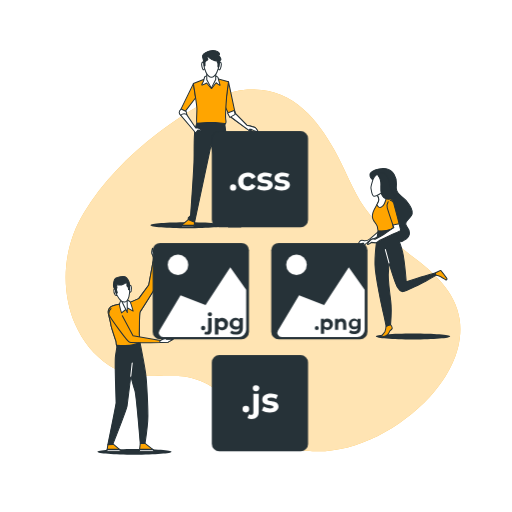
t = 0.00 s
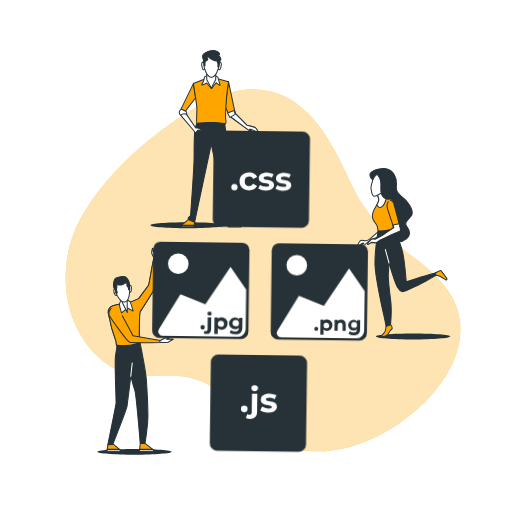
t = 1.13 s
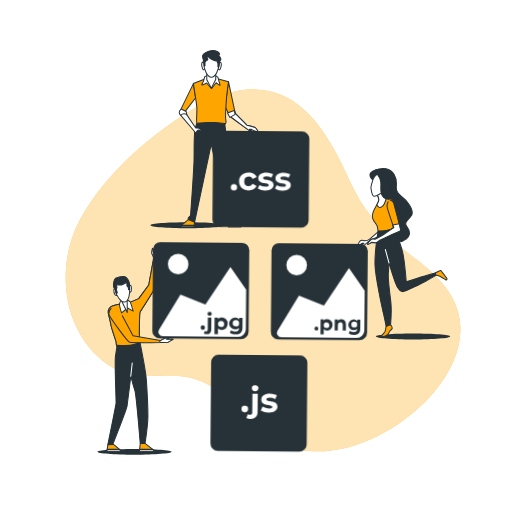
t = 2.25 s
t = 3.00 s: frame unchanged from t = 0.00 s, image omitted
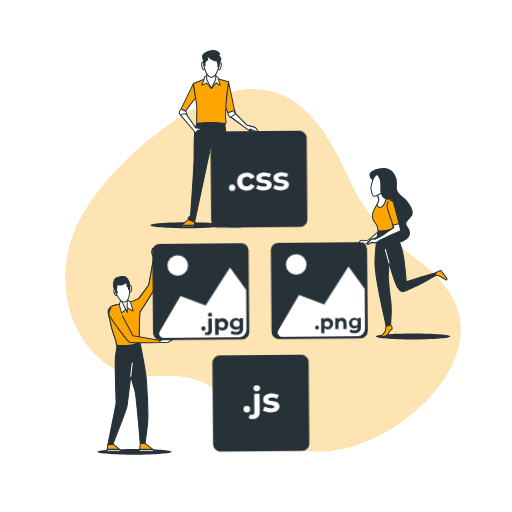
t = 3.75 s
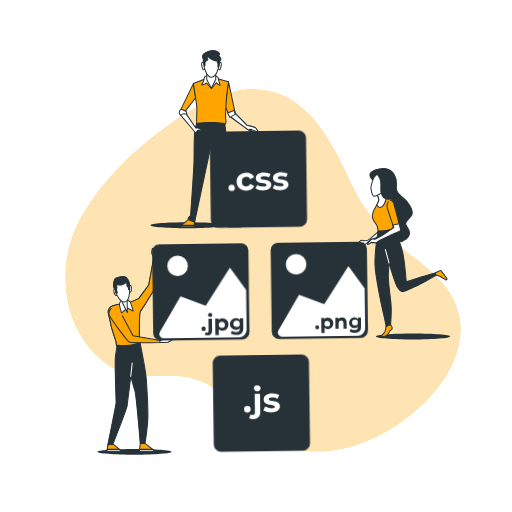
t = 4.88 s

The animated SVG that drew these frames (rendered in a browser with its animation timeline set to each time). Animation: 1 CSS @keyframes rule; one cycle of 6.00 s, repeats indefinitely.

<svg class="animated" id="freepik_stories-static-assets" xmlns="http://www.w3.org/2000/svg" viewBox="0 0 500 500" version="1.1" xmlns:xlink="http://www.w3.org/1999/xlink" xmlns:svgjs="http://svgjs.com/svgjs"><style>svg#freepik_stories-static-assets:not(.animated) .animable {opacity: 0;}svg#freepik_stories-static-assets.animated #freepik--Icons--inject-2 {animation: 6s Infinite  linear wind;animation-delay: 0s;}            @keyframes wind {                0% {                    transform: rotate( 0deg );                }                25% {                    transform: rotate( 1deg );                }                75% {                    transform: rotate( -1deg );                }            }        </style><g id="freepik--background-simple--inject-2" class="animable" style="transform-origin: 256.838px 263.998px;"><path d="M209,96.13c-19.78,8.47-39.08,21.78-55.3,34.19-28.22,21.59-54,48-71.92,77.57-21.69,35.86-22.12,77.5-8.23,109.1,7.07,16.1,18.13,30.24,33.09,39.86,19.54,12.59,42.91,9.34,67.43,10.43,44.74,2,63.19,46.78,97.69,64.53,45.34,23.33,108.6-1.87,148.07-44.46,20.54-22.17,32.92-49.75,29-75.57-4.15-27.38-26.09-46.3-46.74-61.7a204.81,204.81,0,0,1-46-47.21C343.89,185.34,337,165,326.56,146.48c-17-30.25-41.62-62-84.73-59C231,88.22,219.93,91.43,209,96.13Z" style="fill: rgb(255, 165, 0); transform-origin: 256.838px 263.998px;" id="eloyjfw65tgja" class="animable"></path><g id="elw0l93g8plm"><path d="M209,96.13c-19.78,8.47-39.08,21.78-55.3,34.19-28.22,21.59-54,48-71.92,77.57-21.69,35.86-22.12,77.5-8.23,109.1,7.07,16.1,18.13,30.24,33.09,39.86,19.54,12.59,42.91,9.34,67.43,10.43,44.74,2,63.19,46.78,97.69,64.53,45.34,23.33,108.6-1.87,148.07-44.46,20.54-22.17,32.92-49.75,29-75.57-4.15-27.38-26.09-46.3-46.74-61.7a204.81,204.81,0,0,1-46-47.21C343.89,185.34,337,165,326.56,146.48c-17-30.25-41.62-62-84.73-59C231,88.22,219.93,91.43,209,96.13Z" style="fill: rgb(255, 255, 255); opacity: 0.7; transform-origin: 256.838px 263.998px;" class="animable"></path></g></g><g id="freepik--character-3--inject-2" class="animable" style="transform-origin: 394.466px 248.043px;"><path d="M439.67,328.59c0,1.58-16.27,2.87-36.34,2.87S367,330.17,367,328.59s16.27-2.88,36.33-2.88S439.67,327,439.67,328.59Z" style="fill: rgb(38, 50, 56); transform-origin: 403.335px 328.585px;" id="elyducx55j7p" class="animable"></path><path d="M365.18,176.37s-3.9-2-3.9-5.63,8.53-6.94,15.75-5.93,10.7,9.83,10.12,14.89-.14,8.53,4.63,11.85,13.44,13.59,10,18.79-7.66,6.94-4.48,11,3.76,8.67-.43,11.85A12.82,12.82,0,0,1,383,234.77c-4.77-2.31-9.68-10.7-8.38-16.91s-2.89-24.43-4.05-30.93S368.07,176.66,365.18,176.37Z" style="fill: rgb(38, 50, 56); stroke: rgb(38, 50, 56); stroke-linecap: round; stroke-linejoin: round; transform-origin: 381.923px 200.371px;" id="elcofq8w33wfd" class="animable"></path><path d="M370,225.81s-6.65,5.93-9.1,7.66a7.22,7.22,0,0,1-4.92,1.59c-.87,0-3-1-4.19.15s-2.89,4.48-2.46,4.77,4.05-2.32,4.48-2.32,1.59-.14,1.59-.14-3.18,2.31-2.46,2.74,2.61-.86,3.33-1.3a36.34,36.34,0,0,0,3.18-2.89s8.09-4.33,10-4.77,3.62-3.61,3.47-4.62A1.88,1.88,0,0,0,370,225.81Z" style="fill: rgb(255, 255, 255); stroke: rgb(38, 50, 56); stroke-linecap: round; stroke-linejoin: round; transform-origin: 361.096px 232.884px;" id="elrbu5l6sadfl" class="animable"></path><path d="M368.07,190A9.07,9.07,0,0,1,370,195c0,2.75-4.19,7.81-5.64,12.14s-.28,7.23.87,8.82,3.18,4.19,3.33,5.64.72,4,.72,4,4.91,1.45,14.6-2.45c0,0,1-22.26.72-25.15s-4.19-4.77-6.07-5.06-4.05-1.45-4.77-2.89a13.55,13.55,0,0,1-1-2.75Z" style="fill: rgb(255, 165, 0); stroke: rgb(38, 50, 56); stroke-linecap: round; stroke-linejoin: round; transform-origin: 374.167px 206.582px;" id="el08myqve78bx" class="animable"></path><path d="M377.37,192.73a6.27,6.27,0,0,1-3.66-2.62,13.55,13.55,0,0,1-1-2.75l-4.63,2.6A9.07,9.07,0,0,1,370,195c0,1.25-.87,3-1.95,4.91.84,1.82,2.41,3.77,4.94,1.93S376.76,195.76,377.37,192.73Z" style="fill: rgb(255, 255, 255); stroke: rgb(38, 50, 56); stroke-linecap: round; stroke-linejoin: round; transform-origin: 372.71px 194.97px;" id="elwkcha40vd5" class="animable"></path><path d="M367.84,170.53s-3,2.44-3.56,4.55-2.4,7-2,8.79.7,7.2,2.81,7.72,8.77-3.68,9.82-5.61,1.93-6.85-.35-11.59S368.72,168.78,367.84,170.53Z" style="fill: rgb(255, 255, 255); stroke: rgb(38, 50, 56); stroke-linecap: round; stroke-linejoin: round; transform-origin: 369.108px 180.665px;" id="elpcqv9240g7" class="animable"></path><path d="M367.14,168.78s4.21,4,4.74,9.3-1.58,11,3,14.92,12.11-.53,12.11-.53a15.56,15.56,0,0,1-5.79-9.48c-.88-6-2.28-11.41-5.09-13.16S368.19,168.07,367.14,168.78Z" style="fill: rgb(38, 50, 56); stroke: rgb(38, 50, 56); stroke-linecap: round; stroke-linejoin: round; transform-origin: 377.065px 181.477px;" id="elkdr83rucrr" class="animable"></path><path d="M425,266.57s4.77-2.74,5.34-2.45,6.07,7.51,6.22,8.23-.87,1.16-1.45.87-5.2-3.61-6.36-3.76-3-.57-3-.57Z" style="fill: rgb(255, 165, 0); stroke: rgb(38, 50, 56); stroke-linecap: round; stroke-linejoin: round; transform-origin: 430.787px 268.704px;" id="elzbi1yq1br8l" class="animable"></path><path d="M377,318.61a19.57,19.57,0,0,1-1,5.06c-.72,1.45-3.32,3.9-3.32,4.48s.43.72,1.15.72a9.19,9.19,0,0,0,4.92-2.31,16.08,16.08,0,0,0,2-3.47c.44-.58,2.17-1.3,2.32-2.6s-1.74-3.47-1.74-3.47Z" style="fill: rgb(255, 165, 0); stroke: rgb(38, 50, 56); stroke-linecap: round; stroke-linejoin: round; transform-origin: 377.879px 322.945px;" id="elapwbwqi8xb" class="animable"></path><path d="M369.23,225.66s-3.47,21.69-3,33.4,6.65,40.47,8.1,46.54,2.74,13,2.74,13l4.34-1.59s1.3-14.31.15-23.27-2.75-22.41-2.32-26.74.44-11,.44-11,5.92,20.09,8.38,24.29,3.76,4.62,5.64,4.48,19.08-8.39,21.54-9.83,10.55-6.07,10.55-6.07l-.72-2.32s-12,3.33-16.77,4.92-11.57,3.61-11.57,3.61-1.3-16.33-2.89-25.58-7.8-24.29-10-26.31C383.83,223.21,379.06,226,369.23,225.66Z" style="fill: rgb(38, 50, 56); stroke: rgb(38, 50, 56); stroke-linecap: round; stroke-linejoin: round; transform-origin: 395.988px 270.895px;" id="eljtg03x99ie" class="animable"></path><line x1="379.85" y1="256.74" x2="376.35" y2="243.66" style="fill: none; stroke: rgb(255, 255, 255); stroke-linecap: round; stroke-linejoin: round; transform-origin: 378.1px 250.2px;" id="elga5mqowz03b" class="animable"></line><path d="M379.05,197a8.31,8.31,0,0,0-.86,6c.86,3.2,6.4,19.41,6.4,19.41s-6.18,4.05-9.59,6.39a80.29,80.29,0,0,1-8.74,4.9,4.29,4.29,0,0,0-3.42,0c-1.49.86-4.47,4.48-3.83,4.91s3.62-1.92,3.62-1.92a38.69,38.69,0,0,0,4.05.43c1.28,0,3.63-2.14,3.63-2.14s20.25-9.59,20.89-9.59S384.38,198,384.38,198s-1.28-2.13-3.2-2.34" style="fill: rgb(255, 165, 0); stroke: rgb(38, 50, 56); stroke-linecap: round; stroke-linejoin: round; transform-origin: 375.08px 217.161px;" id="elzxzjgi6f8vn" class="animable"></path><path d="M389.78,218.51l-6,1.33c.51,1.52.85,2.51.85,2.51s-6.18,4.05-9.59,6.39a80.29,80.29,0,0,1-8.74,4.9,4.29,4.29,0,0,0-3.42,0c-1.49.86-4.47,4.48-3.83,4.91s3.62-1.92,3.62-1.92a38.69,38.69,0,0,0,4.05.43c1.28,0,3.63-2.14,3.63-2.14s20.25-9.59,20.89-9.59C391.41,225.33,390.75,222.42,389.78,218.51Z" style="fill: rgb(255, 255, 255); stroke: rgb(38, 50, 56); stroke-linecap: round; stroke-linejoin: round; transform-origin: 375.114px 228.556px;" id="ela868itz12mq" class="animable"></path></g><g id="freepik--character-2--inject-2" class="animable" style="transform-origin: 199.335px 136.01px;"><path d="M219.5,219.9c0,1.59-16.26,2.88-36.33,2.88s-36.33-1.29-36.33-2.88S163.1,217,183.17,217,219.5,218.32,219.5,219.9Z" style="fill: rgb(38, 50, 56); transform-origin: 183.17px 219.89px;" id="el2vnpg4wipjb" class="animable"></path><polygon points="188.88 81.68 176.15 107.81 179.96 109.98 191.05 95.48 188.88 81.68" style="fill: rgb(255, 165, 0); stroke: rgb(38, 50, 56); stroke-linecap: round; stroke-linejoin: round; transform-origin: 183.6px 95.83px;" id="el6dmoy1zbzx4" class="animable"></polygon><path d="M223.13,79.78l6.57,30.84,11.36,11.65s7.28,1.75,8.15,2.33,2.62,3.5,2.62,3.5l-1.16.58-5.24-2.33h-1.75l3.2,2.62-.61.59-8.13-5.83-13.69-10.2-4.66-9.61Z" style="fill: rgb(255, 165, 0); stroke: rgb(38, 50, 56); stroke-linecap: round; stroke-linejoin: round; transform-origin: 235.81px 104.67px;" id="el2rlb7jqluwa" class="animable"></path><path d="M249.21,124.6c-.87-.58-8.15-2.33-8.15-2.33L229.7,110.62l-.45-2.09-5.59,3.36.79,1.64,13.69,10.2,8.13,5.83.61-.59-3.2-2.62h1.75l5.24,2.33,1.16-.58S250.09,125.19,249.21,124.6Z" style="fill: rgb(255, 255, 255); stroke: rgb(38, 50, 56); stroke-linecap: round; stroke-linejoin: round; transform-origin: 237.745px 119.045px;" id="elx3izgfd5t7c" class="animable"></path><path d="M200.62,77l-11.79,4.63s3.31,20.4,3.45,24.1-.8,13.64,0,14.7,2.78,1.19,2.78,1.19l24.19-.12s2.07-1,1.24-4.77c-.46-2.07.52-18.41.79-21.86s1.85-15.09,1.85-15.09-9.8-2.78-12.45-3.18S202.61,75.67,200.62,77Z" style="fill: rgb(255, 165, 0); stroke: rgb(38, 50, 56); stroke-linecap: round; stroke-linejoin: round; transform-origin: 205.98px 98.8852px;" id="elqq2hqm8djbo" class="animable"></path><path d="M203,73.65a12.52,12.52,0,0,0-2.94,1.22c-.48.49-.85,3.06-1.34,4.41s-2.08,3.67-1.59,3.79,4.65-2,4.65-2l4.77,5.41,4.53-5.65s3.54,2.69,3.79,2.32-1.59-4.77-1.71-6.6-2.82-2.45-4.41-2.57S203,73.65,203,73.65Z" style="fill: rgb(255, 255, 255); stroke: rgb(38, 50, 56); stroke-linecap: round; stroke-linejoin: round; transform-origin: 205.965px 80.065px;" id="elfi2168qjnxl" class="animable"></path><polygon points="201.94 70.69 201.94 77.84 206.4 86.06 210.66 77.74 210.66 70.27 201.94 70.69" style="fill: rgb(255, 255, 255); stroke: rgb(38, 50, 56); stroke-linecap: round; stroke-linejoin: round; transform-origin: 206.3px 78.165px;" id="el1xv1w60ywcw" class="animable"></polygon><path d="M200.06,62.61s-1.8-3.21-2.81-1.4.4,5.61,1,6.61,1.6-.6,1.6-.6" style="fill: rgb(255, 255, 255); stroke: rgb(38, 50, 56); stroke-linecap: round; stroke-linejoin: round; transform-origin: 198.478px 64.4027px;" id="elcavpt9fdn8l" class="animable"></path><path d="M213,62.61s1.81-3.21,2.81-1.4-.4,5.61-1,6.61-1.61-.6-1.61-.6" style="fill: rgb(255, 255, 255); stroke: rgb(38, 50, 56); stroke-linecap: round; stroke-linejoin: round; transform-origin: 214.58px 64.4027px;" id="el1w0g319517s" class="animable"></path><path d="M213.89,62c0,5.64-3.32,13.43-7.42,13.43s-7.41-7.79-7.41-13.43,3.32-10.22,7.41-10.22S213.89,56.36,213.89,62Z" style="fill: rgb(255, 255, 255); stroke: rgb(38, 50, 56); stroke-linecap: round; stroke-linejoin: round; transform-origin: 206.475px 63.605px;" id="ell71ewz9gmk" class="animable"></path><path d="M212.31,59.17s-.51,1.46.11,2.08.52,1.55.41,2.8.21,2,.63,1.56.83-6.23.83-6.64S212.31,59.17,212.31,59.17Z" style="fill: rgb(38, 50, 56); stroke: rgb(38, 50, 56); stroke-linecap: round; stroke-linejoin: round; transform-origin: 213.201px 62.2825px;" id="elekq1lm3z0i" class="animable"></path><path d="M199.14,61.15l.21,3.21a.64.64,0,0,0,.83-.41c.21-.63-.31-2.6.21-3.63S202.88,58.76,203,58s-1-2.07-1-2.59.31-1,2.91,1.45,7.36,3,9.85,2.39-.52-4.36-1.14-5.19,1.66-.21.41-2.28-5.6-3.42-9.95-1.87-6.85,3.74-6.23,5.92S199.14,61.15,199.14,61.15Z" style="fill: rgb(38, 50, 56); stroke: rgb(38, 50, 56); stroke-linecap: round; stroke-linejoin: round; transform-origin: 206.744px 56.8189px;" id="el9t2ofu98a7c" class="animable"></path><path d="M226.5,210.56s-2.69-37.08-3.31-52-3.73-37.9-3.73-37.9l-9.3-1.14h-7.71l-10.17.9s-1.73,3.65-2.32,10.77c-.66,7.84-.21,19.55-.53,27.37-.63,14.91-3.32,52-3.32,52l-2.28,2.28v1.65l6.22,2.49,16.15-75.81.11-.17.1.17L222.56,217l6.22-2.49v-1.65Z" style="fill: rgb(38, 50, 56); stroke: rgb(38, 50, 56); stroke-linecap: round; stroke-linejoin: round; transform-origin: 206.305px 168.26px;" id="elimq1y1wag4b" class="animable"></path><polygon points="183.83 214.49 177.21 220.09 177.21 221.33 189.43 221.33 190.05 216.98 183.83 214.49" style="fill: rgb(255, 165, 0); stroke: rgb(38, 50, 56); stroke-linecap: round; stroke-linejoin: round; transform-origin: 183.63px 217.91px;" id="elt3nce0lumlr" class="animable"></polygon><polygon points="189.43 221.33 189.6 220.09 177.21 220.09 177.21 221.33 189.43 221.33" style="fill: rgb(255, 255, 255); stroke: rgb(38, 50, 56); stroke-linecap: round; stroke-linejoin: round; transform-origin: 183.405px 220.71px;" id="eliamios3gdm" class="animable"></polygon><polygon points="228.57 214.49 235.2 220.09 235.2 221.33 222.98 221.33 222.36 216.98 228.57 214.49" style="fill: rgb(255, 165, 0); stroke: rgb(38, 50, 56); stroke-linecap: round; stroke-linejoin: round; transform-origin: 228.78px 217.91px;" id="elizjlbcnm5ub" class="animable"></polygon><polygon points="222.98 221.33 222.8 220.09 235.2 220.09 235.2 221.33 222.98 221.33" style="fill: rgb(255, 255, 255); stroke: rgb(38, 50, 56); stroke-linecap: round; stroke-linejoin: round; transform-origin: 229px 220.71px;" id="eltfl5lfezw2t" class="animable"></polygon><polygon points="228.59 107.87 222.21 110.42 224.45 114.63 229.7 111.72 228.59 107.87" style="fill: rgb(255, 255, 255); stroke: rgb(38, 50, 56); stroke-linecap: round; stroke-linejoin: round; transform-origin: 225.955px 111.25px;" id="elhpebqiwdroi" class="animable"></polygon><path d="M181.85,108.89l-4.92-2.41s-2.15,1.66-1.93,3.5a3.75,3.75,0,0,0,1.61,2.69l5.87-.25Z" style="fill: rgb(255, 255, 255); stroke: rgb(38, 50, 56); stroke-linecap: round; stroke-linejoin: round; transform-origin: 178.732px 109.575px;" id="elykqcxhnnd4" class="animable"></path><path d="M193.71,125l-2.56,0-9-13.34s-3.35-1.55-5.57,1l12.57,14.79,1.75,2.46,2.43-2.91,3,1,.8-.85Z" style="fill: rgb(255, 255, 255); stroke: rgb(38, 50, 56); stroke-linecap: round; stroke-linejoin: round; transform-origin: 186.855px 120.552px;" id="elo2vwza5gxl" class="animable"></path></g><g id="freepik--character-1--inject-2" class="animable" style="transform-origin: 131.985px 342.208px;"><path d="M167.67,441.25c0,1.59-16.27,2.88-36.34,2.88S95,442.84,95,441.25s16.27-2.87,36.33-2.87S167.67,439.67,167.67,441.25Z" style="fill: rgb(38, 50, 56); transform-origin: 131.335px 441.255px;" id="elkyovigaarg" class="animable"></path><polygon points="110.3 433.52 117.29 439.42 117.29 440.73 104.4 440.73 105.3 434.4 110.3 433.52" style="fill: rgb(255, 165, 0); stroke: rgb(38, 50, 56); stroke-linecap: round; stroke-linejoin: round; transform-origin: 110.845px 437.125px;" id="ela49xkfn9i4j" class="animable"></polygon><path d="M126.41,279.47s.85-1.7,1.56-.14a7.51,7.51,0,0,1,.14,5c-.43.71-2.13,1.7-2.13,1S126.41,279.47,126.41,279.47Z" style="fill: rgb(255, 255, 255); stroke: rgb(38, 50, 56); stroke-linecap: round; stroke-linejoin: round; transform-origin: 127.226px 282.12px;" id="elmrfzht32uje" class="animable"></path><path d="M112.68,282.78s-1.29-1.4-1.53.29a7.44,7.44,0,0,0,1.25,4.81c.6.56,2.51,1,2.32.36S112.68,282.78,112.68,282.78Z" style="fill: rgb(255, 255, 255); stroke: rgb(38, 50, 56); stroke-linecap: round; stroke-linejoin: round; transform-origin: 112.928px 285.396px;" id="el5fbjnmq6hcx" class="animable"></path><path d="M117.58,296.86c2,0,6.59-.33,6.59-.33l11.31-4.9,9.79-13.34,4.9-26.68a33.33,33.33,0,0,1-2.08-4.51,15.62,15.62,0,0,1,.6-4s.61-1.41.81-.2a14,14,0,0,1,0,3l.61,1a46.44,46.44,0,0,1,1.61-5.85c.61-1.21,2-.81,2,0s.61,2.83.81,4.44-2,6.8-2,6.8l-.67,28.54s-14.19,22.8-15,23.64-.68,18.24-.84,20.94,1,7.77.67,8.78-1.86,3.72-6.92,4.9-14.36.34-15.37-.84-1-4.56-1-4.56-5.11-15.14-5.11-16.5c0-.79-1.34-6.43-2.45-10.95a6.43,6.43,0,0,1,4.37-7.67A51,51,0,0,1,117.58,296.86Z" style="fill: rgb(255, 255, 255); stroke: rgb(38, 50, 56); stroke-linecap: round; stroke-linejoin: round; transform-origin: 130.1px 289.972px;" id="elukb3fb3f0qi" class="animable"></path><path d="M124.17,296.53l11.31-4.9,9.79-13.34,4.16-22.62,3,.09-.59,25.06s-14.19,22.8-15,23.64-.68,18.24-.84,20.94,1,7.77.67,8.78-1.86,3.72-6.92,4.9-14.36.34-15.37-.84-1-4.56-1-4.56-5.11-15.14-5.11-16.5c0-.78-1.31-6.3-2.41-10.79a6.6,6.6,0,0,1,4.48-7.88,50.21,50.21,0,0,1,7.26-1.65C119.61,296.86,124.17,296.53,124.17,296.53Z" style="fill: rgb(255, 165, 0); stroke: rgb(38, 50, 56); stroke-linecap: round; stroke-linejoin: round; transform-origin: 129.05px 297.66px;" id="el4lnzc07msx" class="animable"></path><path d="M123.49,292.47a34.74,34.74,0,0,1,3.55,2.2c.5.51,3,9.12,3,9.12l-5.41-3-5.91,4.73s-2.19-6.42-2-8.78a5.81,5.81,0,0,1,2.36-3.89Z" style="fill: rgb(255, 255, 255); stroke: rgb(38, 50, 56); stroke-linecap: round; stroke-linejoin: round; transform-origin: 123.374px 298.995px;" id="elw4tdrv4fbrl" class="animable"></path><polygon points="124.17 291.8 124.33 305.14 118.26 292.98 124.17 291.8" style="fill: rgb(255, 255, 255); stroke: rgb(38, 50, 56); stroke-linecap: round; stroke-linejoin: round; transform-origin: 121.295px 298.47px;" id="el79wvn0rrw34" class="animable"></polygon><path d="M112.79,283.7c.91,5.23,5.25,11.89,9,11.23s5.6-8.41,4.69-13.64-4.74-8.92-8.53-8.25S111.87,278.47,112.79,283.7Z" style="fill: rgb(255, 255, 255); stroke: rgb(38, 50, 56); stroke-linecap: round; stroke-linejoin: round; transform-origin: 119.648px 283.968px;" id="elphalwubqird" class="animable"></path><path d="M126.77,282.67s-1.5.47-1.29-.09a6,6,0,0,0-.41-2.33,2.5,2.5,0,0,1-1-.95c-.44-.72.14-1.94,0-2.87s-4.64,1.77-5.42,1.91-5.31-.19-5.31-.19,1.27,2.65.86,3.05-.48,1.84-.48,1.84a14.73,14.73,0,0,1,.83,2.89c-.08.49-1,1-1.19.53s-.94-4.47-.94-4.47-1.06.34-1.44-1.83,0-7.2,2-8.51,7-2.18,9.18-1.45,4.47,5.46,4.31,7.24A32.68,32.68,0,0,0,126.77,282.67Z" style="fill: rgb(38, 50, 56); stroke: rgb(38, 50, 56); stroke-linecap: round; stroke-linejoin: round; transform-origin: 118.809px 278.29px;" id="elhv1fjllhm5" class="animable"></path><polygon points="117.29 439.42 117.29 440.73 104.4 440.73 104.67 438.84 116.61 438.84 117.29 439.42" style="fill: rgb(255, 255, 255); stroke: rgb(38, 50, 56); stroke-linecap: round; stroke-linejoin: round; transform-origin: 110.845px 439.785px;" id="elmy1e4jpjzc" class="animable"></polygon><polygon points="141.63 432.99 149.79 439.42 149.79 440.73 136.09 440.73 136.99 433.19 141.63 432.99" style="fill: rgb(255, 165, 0); stroke: rgb(38, 50, 56); stroke-linecap: round; stroke-linejoin: round; transform-origin: 142.94px 436.86px;" id="elk6sjft0ydjh" class="animable"></polygon><polygon points="149.79 439.42 149.79 440.73 136.09 440.73 136.36 438.84 149.1 438.84 149.79 439.42" style="fill: rgb(255, 255, 255); stroke: rgb(38, 50, 56); stroke-linecap: round; stroke-linejoin: round; transform-origin: 142.94px 439.785px;" id="elssubyh0ddi9" class="animable"></polygon><path d="M136.66,334.18s4.36,21.91,5.58,30.59,2.22,32.49,2.22,41.17S141.63,433,141.63,433l-4.64.2s-4-48-5.25-51.67-4-14.13-4-14.13-3.23,26-3.63,29.07S110.14,434,110.14,434l-4.84.4s7.87-38.35,8.07-41-1.61-39.16-.6-45.62,1.61-10.69,1.61-10.69S128.67,339.12,136.66,334.18Z" style="fill: rgb(38, 50, 56); stroke: rgb(38, 50, 56); stroke-linecap: round; stroke-linejoin: round; transform-origin: 124.88px 384.29px;" id="el9kqeb8grabb" class="animable"></path><line x1="127.7" y1="367.39" x2="129.12" y2="354.47" style="fill: none; stroke: rgb(255, 255, 255); stroke-linecap: round; stroke-linejoin: round; transform-origin: 128.41px 360.93px;" id="elau8hrue6udi" class="animable"></line><path d="M108.43,301.29s-3.67,3.24-1.23,7.51c1.65,2.87,17,24.82,19.5,25.51s31.14.16,31.14.16l6.32-.35,4.81-2.76-6.35-.19s4-2.15,2.09-2.05-8.07,3.49-8.07,3.49l-26.73-4.82L119.45,308.3" style="fill: rgb(255, 165, 0); stroke: rgb(38, 50, 56); stroke-linecap: round; stroke-linejoin: round; transform-origin: 137.666px 317.977px;" id="ele52it2thczt" class="animable"></path><path d="M164.71,329.12c-1.93.11-8.07,3.49-8.07,3.49l-.56-.1.11,2,1.65,0,6.32-.35,4.81-2.76-6.35-.19S166.63,329,164.71,329.12Z" style="fill: rgb(255, 255, 255); stroke: rgb(38, 50, 56); stroke-linecap: round; stroke-linejoin: round; transform-origin: 162.525px 331.813px;" id="el7m3h2uz6v8" class="animable"></path></g><g id="freepik--Icons--inject-2" class="animable animator-active" style="transform-origin: 253.98px 284.35px;"><rect x="264.85" y="237.24" width="94" height="94" rx="7.24" style="fill: rgb(38, 50, 56); transform-origin: 311.85px 284.24px;" id="elpjvlnsarbdg" class="animable"></rect><path d="M356.12,283,340.57,261.1l-24.09,36.74L292,288.36l-20.58,34.39a4.23,4.23,0,0,0,3.63,6.4h73.84a7.24,7.24,0,0,0,7.24-7.24Z" style="fill: rgb(255, 255, 255); transform-origin: 313.476px 295.125px;" id="eloyr57f54m6g" class="animable"></path><circle cx="289.51" cy="258.59" r="10.06" style="fill: rgb(255, 255, 255); transform-origin: 289.51px 258.59px;" id="ele8br5otb9vo" class="animable"></circle><path d="M307.38,320.3a1.94,1.94,0,0,1,3.87,0,1.94,1.94,0,1,1-3.87,0Z" style="fill: rgb(38, 50, 56); transform-origin: 309.315px 320.439px;" id="elcbtd8npfx1e" class="animable"></path><path d="M325.06,316.73a5.22,5.22,0,0,1-5.35,5.53,4.17,4.17,0,0,1-3.23-1.3v5h-3.11V311.36h3v1.23a4.2,4.2,0,0,1,3.37-1.39A5.21,5.21,0,0,1,325.06,316.73Zm-3.15,0a2.74,2.74,0,1,0-2.73,3A2.71,2.71,0,0,0,321.91,316.73Z" style="fill: rgb(38, 50, 56); transform-origin: 319.22px 318.577px;" id="el17jtay738ym" class="animable"></path><path d="M338.12,316v6.15H335v-5.67c0-1.74-.8-2.54-2.17-2.54s-2.58.92-2.58,2.9v5.31h-3.11V311.36h3v1.25a4.74,4.74,0,0,1,3.56-1.41C336.2,311.2,338.12,312.67,338.12,316Z" style="fill: rgb(38, 50, 56); transform-origin: 332.63px 316.673px;" id="els7xlxqwprq" class="animable"></path><path d="M352.13,311.36v8.94c0,4-2.16,5.83-6,5.83a8.83,8.83,0,0,1-5.27-1.48l1.24-2.23a6.44,6.44,0,0,0,3.79,1.21c2.19,0,3.15-1,3.15-2.93v-.46a4.41,4.41,0,0,1-3.39,1.34,5.19,5.19,0,1,1,0-10.38,4.32,4.32,0,0,1,3.55,1.53v-1.37Zm-3.08,5a2.83,2.83,0,1,0-2.81,2.63A2.61,2.61,0,0,0,349.05,316.39Z" style="fill: rgb(38, 50, 56); transform-origin: 346.295px 318.665px;" id="elne572dych7" class="animable"></path><rect x="149.11" y="237.24" width="94" height="94" rx="7.24" style="fill: rgb(38, 50, 56); transform-origin: 196.11px 284.24px;" id="eliw221gkfei" class="animable"></rect><path d="M240.38,283,224.83,261.1l-24.09,36.74-24.49-9.48-20.58,34.39a4.23,4.23,0,0,0,3.62,6.4h73.85a7.24,7.24,0,0,0,7.24-7.24Z" style="fill: rgb(255, 255, 255); transform-origin: 197.725px 295.125px;" id="eleq9nyr1e0y6" class="animable"></path><circle cx="173.77" cy="258.59" r="10.06" style="fill: rgb(255, 255, 255); transform-origin: 173.77px 258.59px;" id="elf0csyfse5tg" class="animable"></circle><path d="M196.25,320.39a2.13,2.13,0,0,1,4.26,0,2.13,2.13,0,1,1-4.26,0Z" style="fill: rgb(38, 50, 56); transform-origin: 198.38px 320.39px;" id="el879xggbrckx" class="animable"></path><path d="M199.44,326.14l.92-2.48a2.54,2.54,0,0,0,1.45.42c.85,0,1.4-.55,1.4-1.71V310.56h3.42v11.78a4.09,4.09,0,0,1-4.45,4.46A5,5,0,0,1,199.44,326.14ZM202.79,307a2,2,0,0,1,2.13-1.91,1.92,1.92,0,0,1,2.13,1.84,2.14,2.14,0,0,1-4.26.07Z" style="fill: rgb(38, 50, 56); transform-origin: 203.245px 315.948px;" id="elp0cg8j8ddw8" class="animable"></path><path d="M222.65,316.46a5.73,5.73,0,0,1-5.88,6.08,4.56,4.56,0,0,1-3.55-1.43v5.51H209.8V310.56h3.26v1.36a4.6,4.6,0,0,1,3.71-1.53A5.73,5.73,0,0,1,222.65,316.46Zm-3.46,0a3,3,0,1,0-3,3.27A3,3,0,0,0,219.19,316.46Z" style="fill: rgb(38, 50, 56); transform-origin: 216.23px 318.501px;" id="elb87j73zxcxp" class="animable"></path><path d="M237.12,310.56v9.83c0,4.39-2.37,6.41-6.63,6.41a9.68,9.68,0,0,1-5.79-1.63l1.36-2.45a7.06,7.06,0,0,0,4.17,1.34c2.41,0,3.46-1.1,3.46-3.23v-.51A4.85,4.85,0,0,1,230,321.8a5.71,5.71,0,1,1,0-11.41,4.74,4.74,0,0,1,3.91,1.68v-1.51Zm-3.38,5.53a3.11,3.11,0,1,0-3.1,2.9A2.88,2.88,0,0,0,233.74,316.09Z" style="fill: rgb(38, 50, 56); transform-origin: 230.586px 318.595px;" id="elsobuts3f1tf" class="animable"></path><path d="M206.81,214.7V135.18a7.24,7.24,0,0,1,7.24-7.24h79.52a7.24,7.24,0,0,1,7.24,7.24V214.7a7.24,7.24,0,0,1-7.24,7.24H214.05A7.24,7.24,0,0,1,206.81,214.7Z" style="fill: rgb(38, 50, 56); transform-origin: 253.81px 174.94px;" id="elnqhq9rbljgi" class="animable"></path><path d="M224.52,182.9a3.08,3.08,0,0,1,6.15,0,3.08,3.08,0,1,1-6.15,0Z" style="fill: rgb(255, 255, 255); transform-origin: 227.595px 183.076px;" id="elj0td6y6ozer" class="animable"></path><path d="M232.53,177.23c0-5.13,4-8.77,9.5-8.77,3.58,0,6.4,1.55,7.63,4.33l-3.83,2.06a4.26,4.26,0,0,0-3.83-2.34,4.73,4.73,0,0,0,0,9.44,4.19,4.19,0,0,0,3.83-2.35l3.83,2.09c-1.23,2.73-4,4.31-7.63,4.31C236.49,186,232.53,182.36,232.53,177.23Z" style="fill: rgb(255, 255, 255); transform-origin: 241.095px 177.23px;" id="el81fiabsvafg" class="animable"></path><path d="M250.87,184.16l1.64-3.54a11.66,11.66,0,0,0,5.92,1.64c2.28,0,3.14-.6,3.14-1.55,0-2.79-10.29.06-10.29-6.74,0-3.23,2.91-5.51,7.88-5.51a14,14,0,0,1,6.56,1.48l-1.65,3.52a9.8,9.8,0,0,0-4.91-1.27c-2.21,0-3.16.7-3.16,1.59,0,2.91,10.29.09,10.29,6.8,0,3.17-3,5.42-8.05,5.42A14.53,14.53,0,0,1,250.87,184.16Z" style="fill: rgb(255, 255, 255); transform-origin: 258.58px 177.23px;" id="elrybv2ou83kb" class="animable"></path><path d="M267.68,184.16l1.64-3.54a11.7,11.7,0,0,0,5.93,1.64c2.28,0,3.13-.6,3.13-1.55,0-2.79-10.29.06-10.29-6.74,0-3.23,2.91-5.51,7.88-5.51a14,14,0,0,1,6.56,1.48l-1.65,3.52a9.78,9.78,0,0,0-4.91-1.27c-2.21,0-3.16.7-3.16,1.59,0,2.91,10.29.09,10.29,6.8,0,3.17-3,5.42-8,5.42A14.55,14.55,0,0,1,267.68,184.16Z" style="fill: rgb(255, 255, 255); transform-origin: 275.39px 177.23px;" id="elpi8ho3w0ny9" class="animable"></path><path d="M206.81,433.49V354a7.24,7.24,0,0,1,7.24-7.24h79.52a7.24,7.24,0,0,1,7.24,7.24v79.52a7.24,7.24,0,0,1-7.24,7.24H214.05A7.24,7.24,0,0,1,206.81,433.49Z" style="fill: rgb(38, 50, 56); transform-origin: 253.81px 393.76px;" id="el1qf2c73lpsr" class="animable"></path><path d="M236.82,399.53a3.24,3.24,0,0,1,6.48,0,3.24,3.24,0,1,1-6.48,0Z" style="fill: rgb(255, 255, 255); transform-origin: 240.06px 399.53px;" id="el79g8h88szb" class="animable"></path><path d="M241.66,408.28l1.4-3.77a3.85,3.85,0,0,0,2.21.63c1.3,0,2.13-.83,2.13-2.6v-18h5.21V402.5c0,4.15-2.43,6.78-6.78,6.78A7.58,7.58,0,0,1,241.66,408.28Zm5.11-29.12a3,3,0,0,1,3.24-2.91c1.94,0,3.24,1.2,3.24,2.81a3.25,3.25,0,0,1-6.48.1Z" style="fill: rgb(255, 255, 255); transform-origin: 247.455px 392.765px;" id="eltikwsgmu7qp" class="animable"></path><path d="M255.69,400.87l1.73-3.74a12.36,12.36,0,0,0,6.25,1.73c2.4,0,3.31-.63,3.31-1.63,0-2.94-10.86.06-10.86-7.12,0-3.4,3.07-5.81,8.32-5.81a14.78,14.78,0,0,1,6.91,1.57l-1.74,3.71a10.34,10.34,0,0,0-5.17-1.34c-2.34,0-3.34.74-3.34,1.67,0,3.07,10.85.1,10.85,7.18,0,3.34-3.1,5.72-8.48,5.72A15.44,15.44,0,0,1,255.69,400.87Z" style="fill: rgb(255, 255, 255); transform-origin: 263.82px 393.555px;" id="el46kk3dt8z1p" class="animable"></path></g><defs>     <filter id="active" height="200%">         <feMorphology in="SourceAlpha" result="DILATED" operator="dilate" radius="2"></feMorphology>                <feFlood flood-color="#32DFEC" flood-opacity="1" result="PINK"></feFlood>        <feComposite in="PINK" in2="DILATED" operator="in" result="OUTLINE"></feComposite>        <feMerge>            <feMergeNode in="OUTLINE"></feMergeNode>            <feMergeNode in="SourceGraphic"></feMergeNode>        </feMerge>    </filter>    <filter id="hover" height="200%">        <feMorphology in="SourceAlpha" result="DILATED" operator="dilate" radius="2"></feMorphology>                <feFlood flood-color="#ff0000" flood-opacity="0.5" result="PINK"></feFlood>        <feComposite in="PINK" in2="DILATED" operator="in" result="OUTLINE"></feComposite>        <feMerge>            <feMergeNode in="OUTLINE"></feMergeNode>            <feMergeNode in="SourceGraphic"></feMergeNode>        </feMerge>            <feColorMatrix type="matrix" values="0   0   0   0   0                0   1   0   0   0                0   0   0   0   0                0   0   0   1   0 "></feColorMatrix>    </filter></defs></svg>